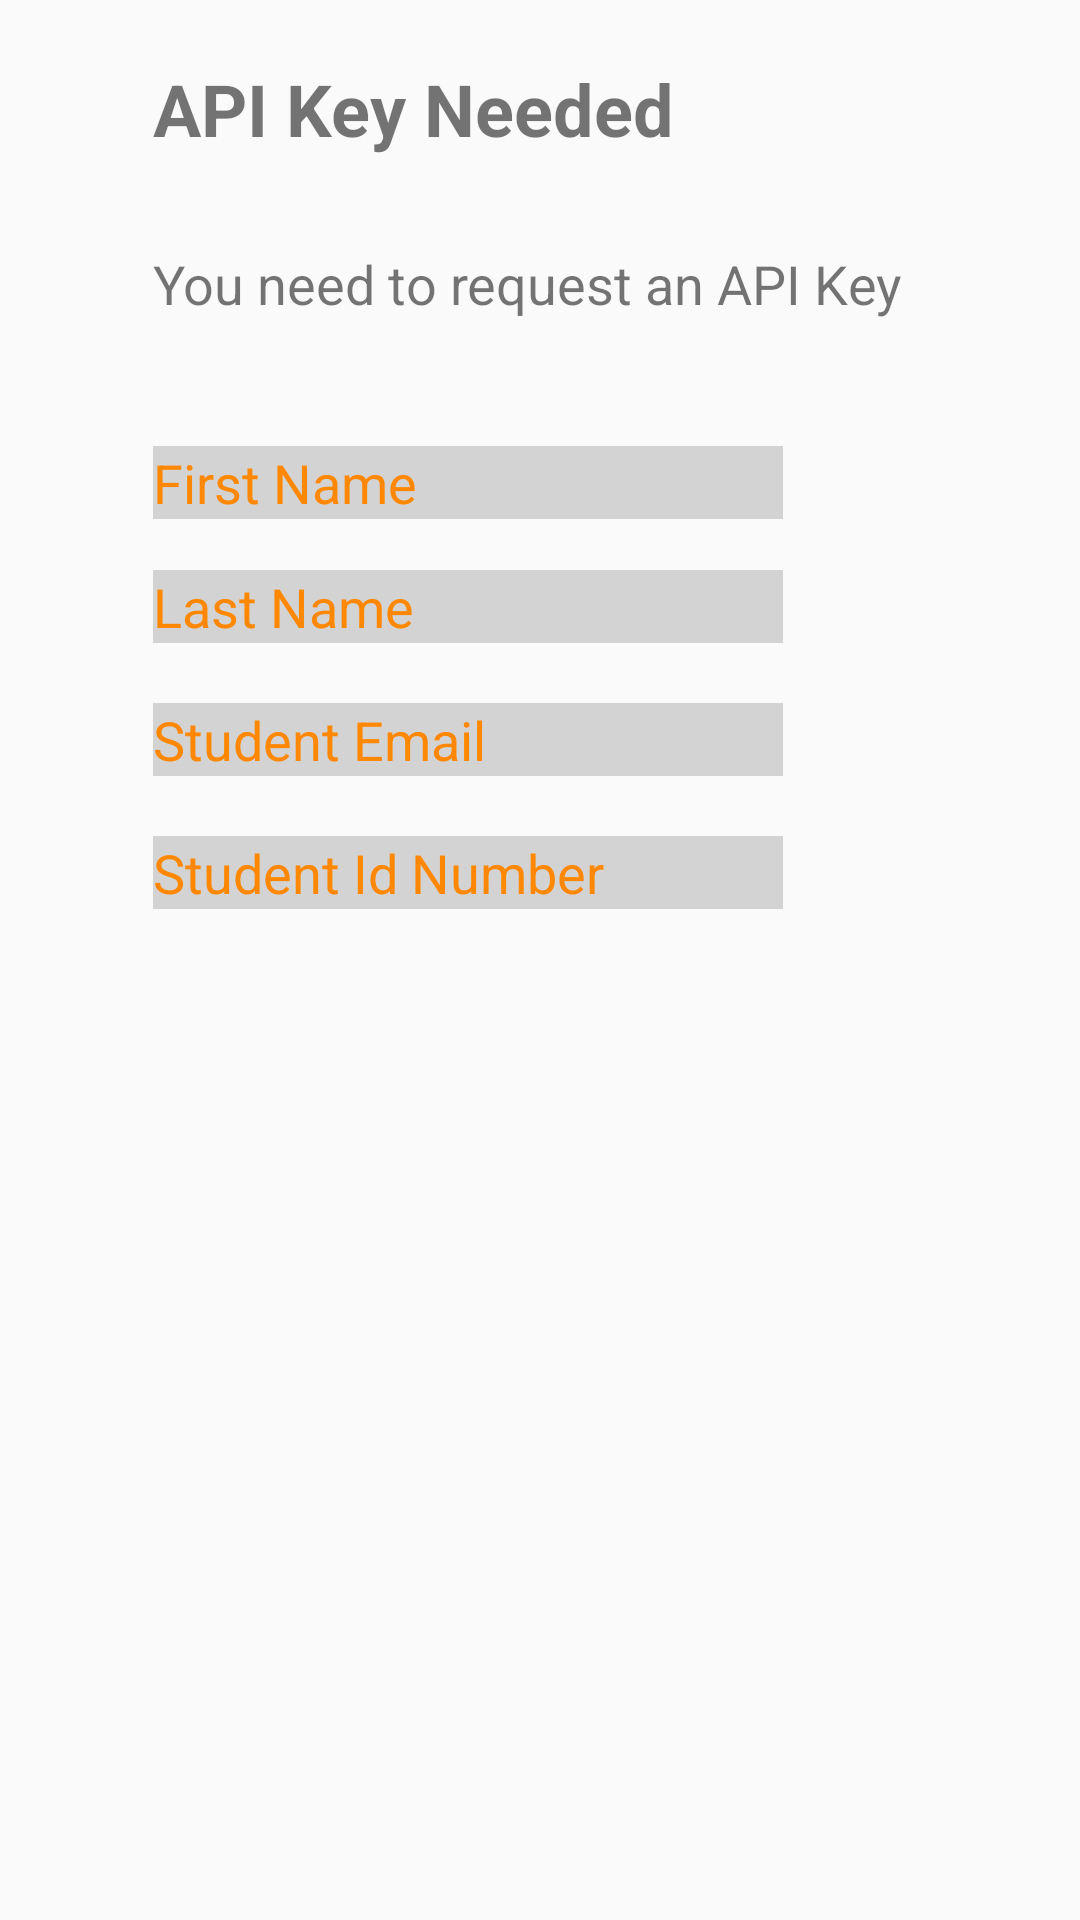

Android layout source for this screen:
<!-- AndroidManifest.xml: application theme Theme.NewRewardsProject -->
<!-- res/layout/api_key_generator.xml -->
<?xml version="1.0" encoding="utf-8"?>
<androidx.constraintlayout.widget.ConstraintLayout xmlns:android="http://schemas.android.com/apk/res/android"
    xmlns:app="http://schemas.android.com/apk/res-auto"
    xmlns:tools="http://schemas.android.com/tools"
    android:layout_width="match_parent"
    android:layout_height="match_parent">

    <TextView
        android:id="@+id/titleApi"
        android:layout_width="wrap_content"
        android:layout_height="wrap_content"
        android:layout_marginStart="51dp"
        android:layout_marginTop="20dp"
        android:text="API Key Needed"
        android:textAlignment="viewStart"
        android:textSize="24dp"
        android:textStyle="bold"
        app:layout_constraintStart_toStartOf="parent"
        app:layout_constraintTop_toTopOf="parent"
        tools:text="API Key Needed" />

    <TextView
        android:id="@+id/apiRequest"
        android:layout_width="wrap_content"
        android:layout_height="wrap_content"
        android:layout_marginStart="51dp"
        android:layout_marginTop="30dp"
        android:text="You need to request an API Key"
        android:textAlignment="viewStart"
        android:textSize="18dp"
        app:layout_constraintStart_toStartOf="parent"
        app:layout_constraintTop_toBottomOf="@+id/titleApi"
        tools:text="You need to request an API Key" />

    <EditText
        android:id="@+id/enterFName"
        android:layout_width="wrap_content"
        android:layout_height="wrap_content"
        android:layout_marginStart="51dp"
        android:layout_marginTop="42dp"
        android:background="#D3D3D3"
        android:ems="10"
        android:hint="First Name"
        android:inputType="textPersonName"
        android:textAlignment="viewStart"
        android:textColorHint="@android:color/holo_orange_dark"
        app:layout_constraintStart_toStartOf="parent"
        app:layout_constraintTop_toBottomOf="@+id/apiRequest" />

    <EditText
        android:id="@+id/enterLName"
        android:layout_width="wrap_content"
        android:layout_height="wrap_content"
        android:layout_marginStart="51dp"
        android:layout_marginTop="17dp"
        android:background="#D3D3D3"
        android:ems="10"
        android:hint="Last Name"
        android:inputType="textPersonName"
        android:textColorHint="@android:color/holo_orange_dark"
        app:layout_constraintStart_toStartOf="parent"
        app:layout_constraintTop_toBottomOf="@+id/enterFName" />

    <EditText
        android:id="@+id/enterEmail"
        android:layout_width="wrap_content"
        android:layout_height="wrap_content"
        android:layout_marginStart="51dp"
        android:layout_marginTop="20dp"
        android:background="#D3D3D3"
        android:ems="10"
        android:hint="Student Email"
        android:inputType="textPersonName"
        android:textColorHint="@android:color/holo_orange_dark"
        app:layout_constraintStart_toStartOf="parent"
        app:layout_constraintTop_toBottomOf="@+id/enterLName" />

    <EditText
        android:id="@+id/enterID"
        android:layout_width="wrap_content"
        android:layout_height="wrap_content"
        android:layout_marginStart="51dp"
        android:layout_marginTop="20dp"
        android:background="#D3D3D3"
        android:ems="10"
        android:hint="Student Id Number"
        android:inputType="textPersonName"
        android:textColorHint="@android:color/holo_orange_dark"
        app:layout_constraintStart_toStartOf="parent"
        app:layout_constraintTop_toBottomOf="@+id/enterEmail" />

    <ImageView
        android:id="@+id/imageView"
        android:layout_width="35dp"
        android:layout_height="59dp"
        android:layout_marginTop="16dp"
        android:layout_marginEnd="16dp"
        app:layout_constraintEnd_toStartOf="@+id/titleApi"
        app:layout_constraintStart_toStartOf="parent"
        app:layout_constraintTop_toTopOf="parent"
        app:srcCompat="@drawable/logo" />

</androidx.constraintlayout.widget.ConstraintLayout>
<!-- resources referenced by this layout -->
<resources>
  <style name="Theme.NewRewardsProject" parent="Theme.MaterialComponents.DayNight.DarkActionBar.Bridge">
          
          <item name="colorPrimary">#ff8c00</item>
          <item name="colorPrimaryVariant">@color/purple_700</item>
          <item name="colorOnPrimary">@color/white</item>
          
          <item name="colorSecondary">@color/teal_200</item>
          <item name="colorSecondaryVariant">@color/teal_700</item>
          <item name="colorOnSecondary">@color/black</item>
  
          
          <item name="android:statusBarColor" tools:targetApi="l">?attr/colorPrimaryVariant</item>
          
      </style>
  <color name="purple_700">#FF3700B3</color>
  <color name="white">#FFFFFFFF</color>
  <color name="teal_200">#FF03DAC5</color>
  <color name="teal_700">#FF018786</color>
  <color name="black">#FF000000</color>
</resources>
